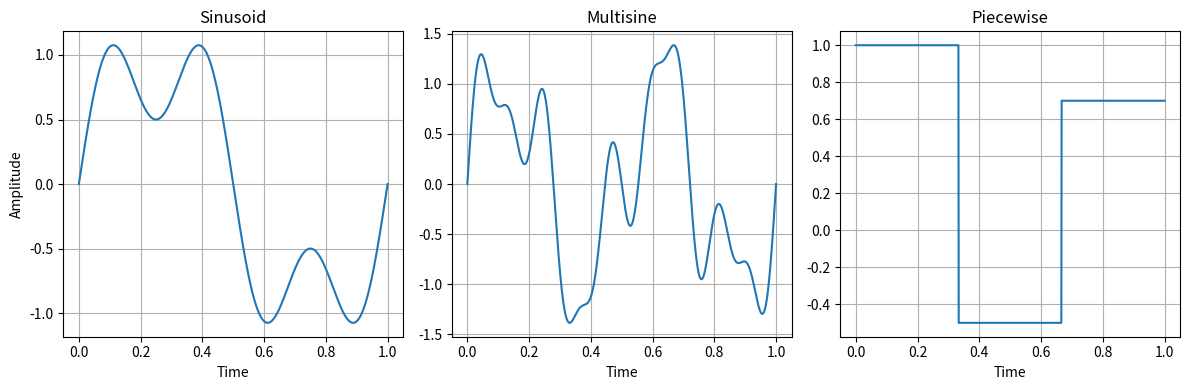

Reproduce this figure in Python.
import numpy as np
import matplotlib.pyplot as plt
def sinusoid(t: np.ndarray) -> np.ndarray:
    return np.sin(2 * np.pi * t) + 0.5 * np.sin(6 * np.pi * t)


def multisine(t: np.ndarray, freqs=(2, 5, 9), amps=(1.0, 0.6, 0.3)) -> np.ndarray:
    out = np.zeros_like(t)
    for f, a in zip(freqs, amps):
        out += a * np.sin(2 * np.pi * f * t)
    return out


def piecewise(t: np.ndarray) -> np.ndarray:
    out = np.zeros_like(t)
    thirds = len(t) // 3
    out[:thirds] = 1.0
    out[thirds:2 * thirds] = -0.5
    out[2 * thirds:] = 0.7
    return out

# Generate signals
t = np.linspace(0, 1, 1000)
y1 = sinusoid(t)
y2 = multisine(t)
y3 = piecewise(t)

# Plot all signals
plt.figure(figsize=(12, 4))

plt.subplot(1, 3, 1)
plt.plot(t, y1)
plt.title("Sinusoid")
plt.xlabel("Time")
plt.ylabel("Amplitude")
plt.grid(True)

plt.subplot(1, 3, 2)
plt.plot(t, y2)
plt.title("Multisine")
plt.xlabel("Time")
plt.grid(True)

plt.subplot(1, 3, 3)
plt.plot(t, y3)
plt.title("Piecewise")
plt.xlabel("Time")
plt.grid(True)

plt.tight_layout()

# Save for PPT
plt.savefig("three_signals_subplot_1x3.png", dpi=300, bbox_inches="tight")
plt.show()